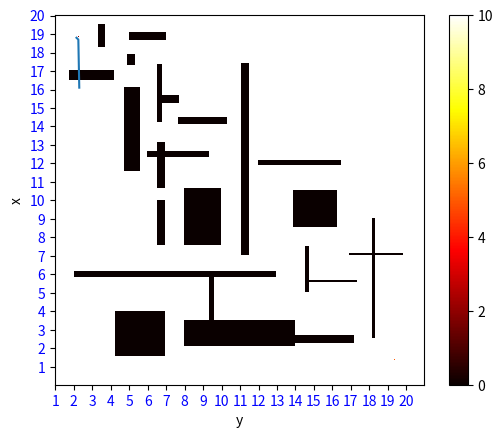

Reproduce this figure in Python.
import matplotlib.pyplot as plt
import numpy as np

map = np.full((400, 400), int(10), dtype=np.int8)
map[23, 25] = 2
map[372, 367] = 5
map[60:70, 15:64] = 0
map[10:35, 46:54] = 0
map[42:54, 78:86] = 0
map[18:27, 80:120] = 0
map[53:116, 110:116] = 0
map[78:169, 75:92] = 0
map[147:154, 100:167] = 0
map[87:95, 112:134] = 0
map[110:118, 133:186] = 0
map[137:187, 110:119] = 0
map[200:249, 110:119] = 0
map[52:259, 201:210] = 0
map[187:249, 139:179] = 0
map[277:283, 21:239] = 0
map[250:299, 270:275] = 0
map[189:229, 257:305] = 0
map[157:162, 219:309] = 0
map[320:369, 65:119] = 0
map[330:358, 139:259] = 0
map[346:355, 256:323] = 0
map[220:349, 343:346] = 0
map[287:289, 270:326] = 0
map[257:259, 318:376] = 0
map[277:330, 167:172] = 0
init_state = map[7:39, 9:41]
start_position = np.argwhere(map == 2)
plt.imshow(map, cmap=plt.cm.hot, interpolation='nearest', vmin=0, vmax=10)
plt.colorbar()
x_ticks = np.arange(0, 400, 20)
y_ticks = np.arange(0, 400, 20)
x = np.array([23, 25, 26])
y = np.array([24, 26, 78])
print(x, y)
plt.xlabel('y')
plt.ylabel('x')
plt.xticks(x_ticks, ('1', '2', '3', '4', '5', '6', '7', '8', '9', '10', '11', '12', '13',
                     '14', '15', '16', '17', '18', '19', '20'), color = 'blue')
plt.yticks(y_ticks, ('20', '19', '18', '17', '16', '15', '14', '13', '12', '11', '10', '9', '8',
                     '7', '6', '5', '4', '3', '2', '1'), color = 'blue')
plt.grid(0)
plt.plot(x, y)
plt.show()
